Labelled photos from "Breast-Cancer-AI-Detector", an image-classification folder in DaniRadu-s/Breast-Cancer-AI-Detector. The possible labels are: benign, malignant, normal.

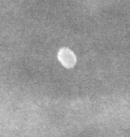
Label: benign

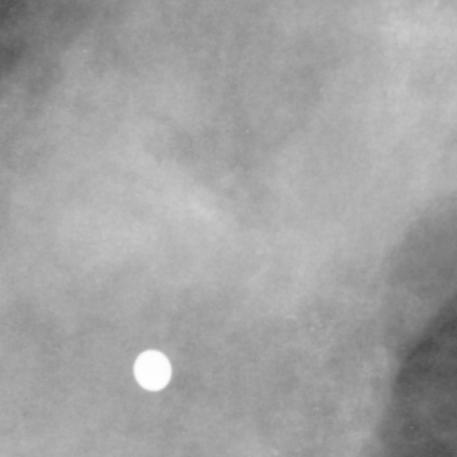
Label: normal

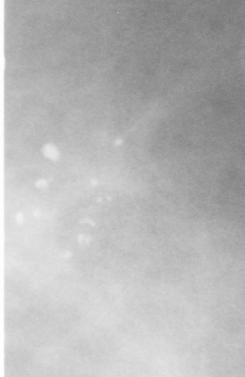
Label: benign

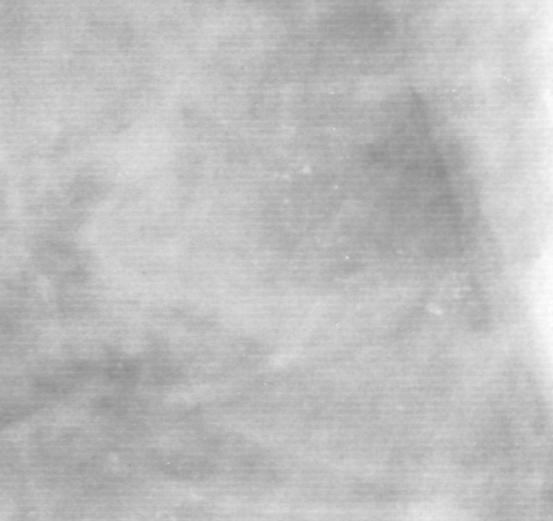
Label: benign

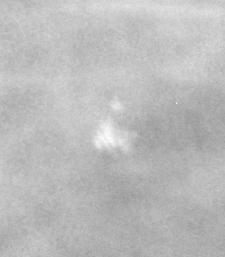
Label: benign
